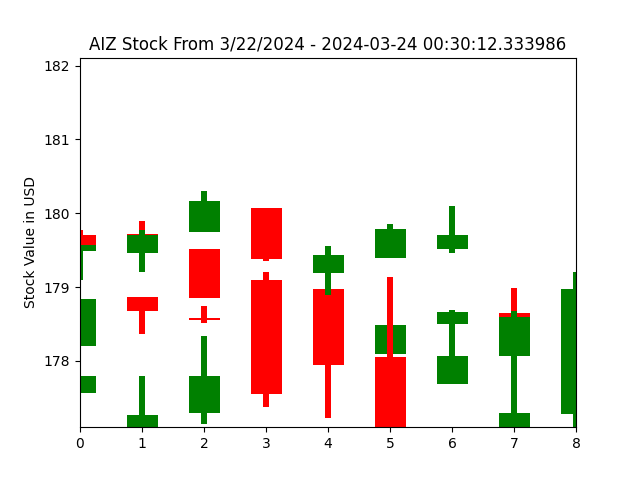

The data file committed next to this chart (first rows):
open, closed, high, low, index
179.7, 179.6, 179.8, 179.6, 0
179.5, 179.7, 179.8, 179.2, 1
179.7, 180.2, 180.3, 179.7, 2
180.1, 179.4, 180.1, 179.3, 3
179.2, 179.4, 179.6, 178.9, 4
179.4, 179.8, 179.8, 179.4, 5
179.5, 179.7, 180.1, 179.5, 6
179.7, 179.7, 179.7, 179.7, 7
